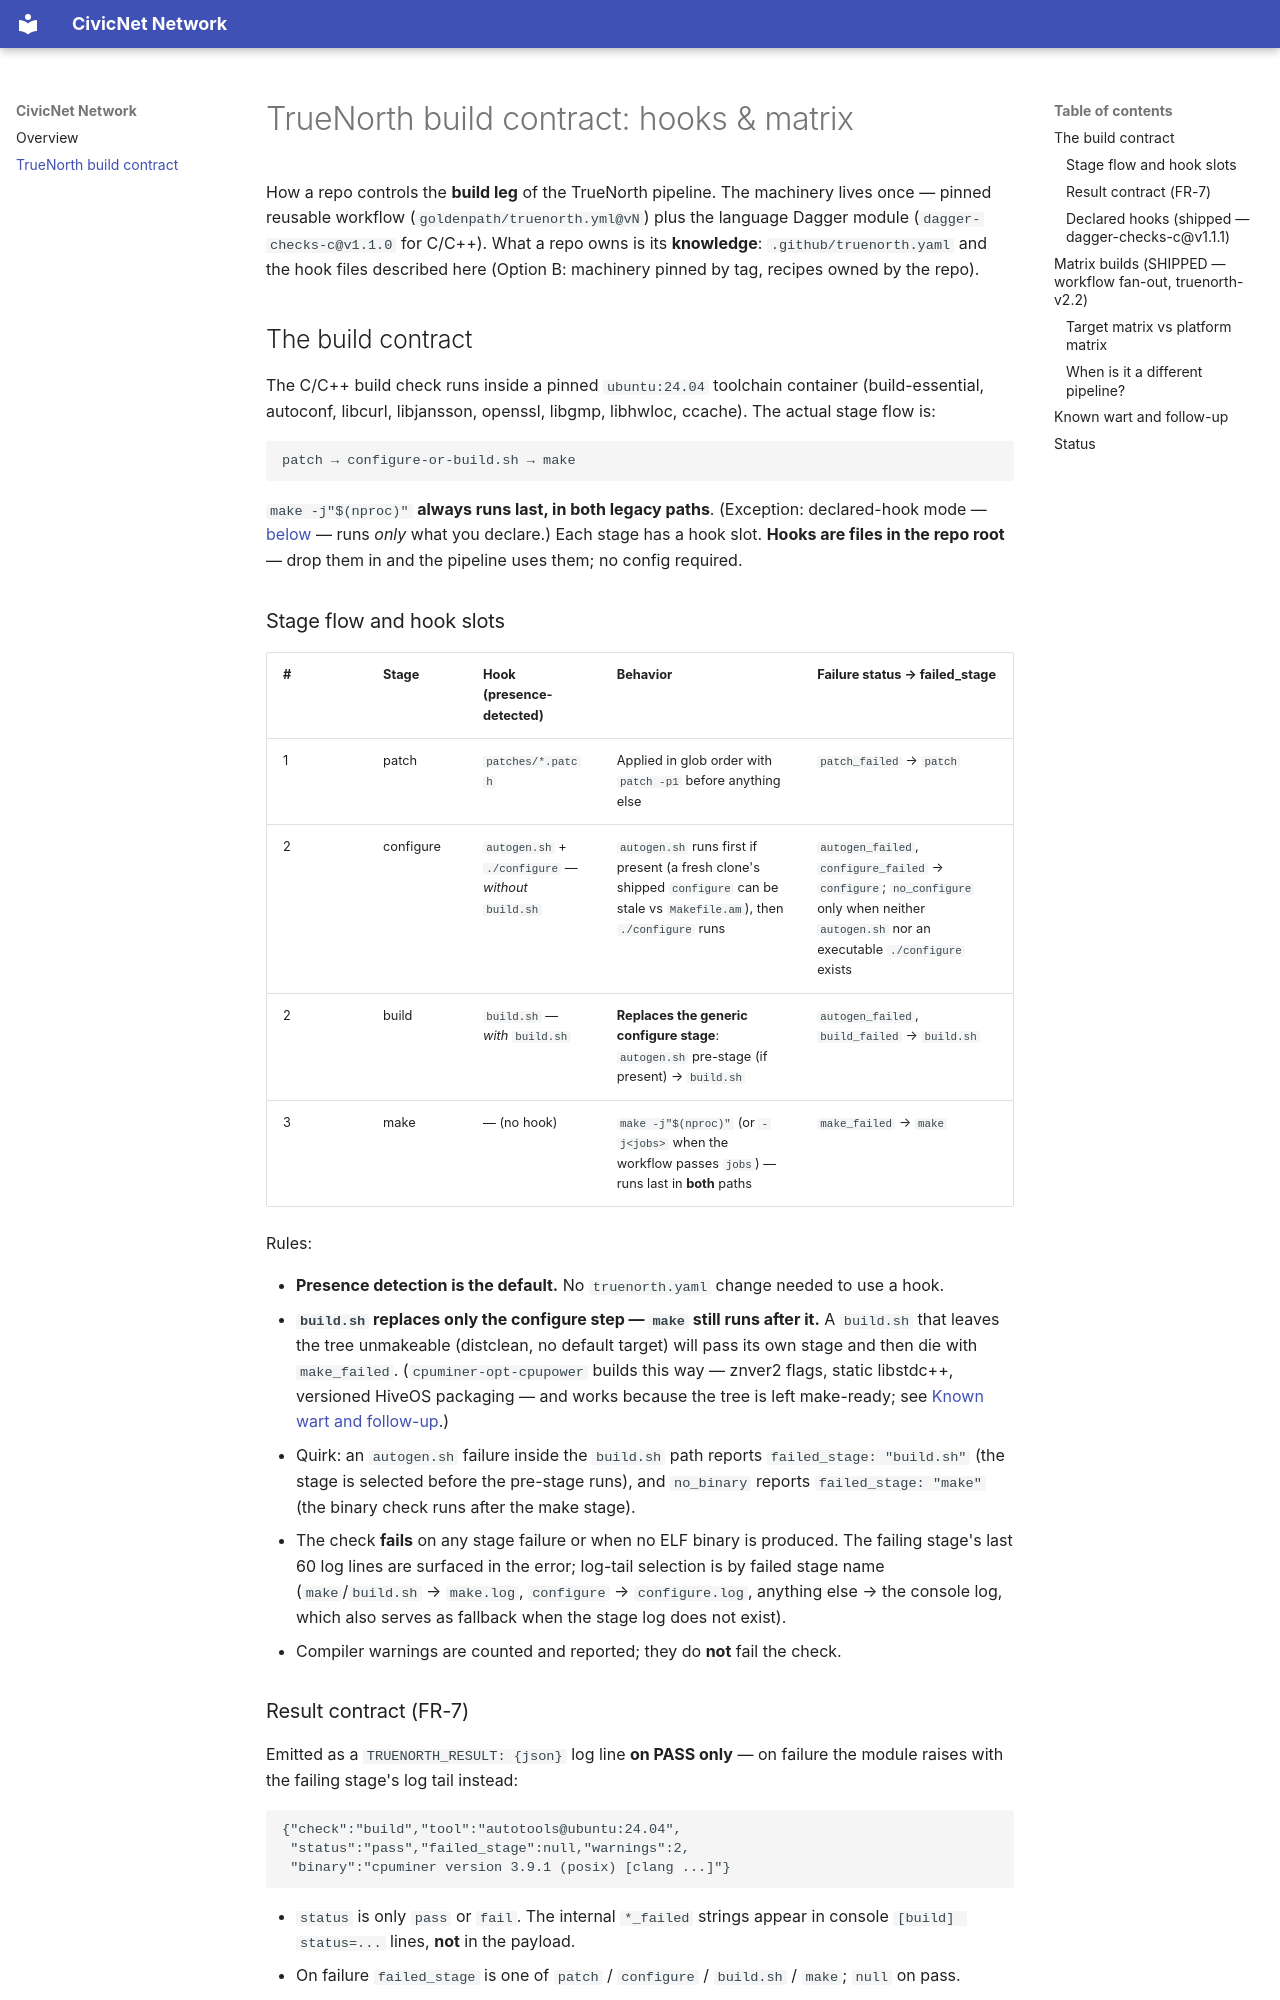

repository: snoby-demo-org/goldenpath · page: truenorth-build-contract/index.html · generator: mkdocs

# TrueNorth build contract: hooks & matrix

How a repo controls the **build leg** of the TrueNorth pipeline. The machinery
lives once — pinned reusable workflow (`goldenpath/truenorth.yml@vN`) plus the
language Dagger module (`dagger-checks-c@v1.1.0` for C/C++). What a repo owns
is its **knowledge**: `.github/truenorth.yaml` and the hook files described
here (Option B: machinery pinned by tag, recipes owned by the repo).

## The build contract

The C/C++ build check runs inside a pinned `ubuntu:24.04` toolchain container
(build-essential, autoconf, libcurl, libjansson, openssl, libgmp, libhwloc,
ccache). The actual stage flow is:

```
patch → configure-or-build.sh → make
```

`make -j"$(nproc)"` **always runs last, in both legacy paths**. (Exception:
declared-hook mode — [below](#declared-hooks-shipped--dagger-checks-cv111) —
runs *only* what you declare.) Each stage has a hook slot. **Hooks are files
in the repo root** — drop them in and the pipeline uses them; no config
required.

### Stage flow and hook slots

| # | Stage | Hook (presence-detected) | Behavior | Failure status → failed_stage |
|---|---|---|---|---|
| 1 | patch | `patches/*.patch` | Applied in glob order with `patch -p1` before anything else | `patch_failed` → `patch` |
| 2 | configure | `autogen.sh` + `./configure` — *without* `build.sh` | `autogen.sh` runs first if present (a fresh clone's shipped `configure` can be stale vs `Makefile.am`), then `./configure` runs | `autogen_failed`, `configure_failed` → `configure`; `no_configure` only when neither `autogen.sh` nor an executable `./configure` exists |
| 2 | build | `build.sh` — *with* `build.sh` | **Replaces the generic configure stage**: `autogen.sh` pre-stage (if present) → `build.sh` | `autogen_failed`, `build_failed` → `build.sh` |
| 3 | make | — (no hook) | `make -j"$(nproc)"` (or `-j<jobs>` when the workflow passes `jobs`) — runs last in **both** paths | `make_failed` → `make` |

Rules:

- **Presence detection is the default.** No `truenorth.yaml` change needed to
  use a hook.
- **`build.sh` replaces only the configure step — `make` still runs after
  it.** A `build.sh` that leaves the tree unmakeable (distclean, no default
  target) will pass its own stage and then die with `make_failed`.
  (`cpuminer-opt-cpupower` builds this way — znver2 flags, static libstdc++,
  versioned HiveOS packaging — and works because the tree is left
  make-ready; see [Known wart and follow-up](#known-wart-and-follow-up).)
- Quirk: an `autogen.sh` failure inside the `build.sh` path reports
  `failed_stage: "build.sh"` (the stage is selected before the pre-stage
  runs), and `no_binary` reports `failed_stage: "make"` (the binary check
  runs after the make stage).
- The check **fails** on any stage failure or when no ELF binary is
  produced. The failing stage's last 60 log lines are surfaced in the error;
  log-tail selection is by failed stage name (`make`/`build.sh` →
  `make.log`, `configure` → `configure.log`, anything else → the console
  log, which also serves as fallback when the stage log does not exist).
- Compiler warnings are counted and reported; they do **not** fail the check.

### Result contract (FR-7)

Emitted as a `TRUENORTH_RESULT: {json}` log line **on PASS only** — on
failure the module raises with the failing stage's log tail instead:

```json
{"check":"build","tool":"autotools@ubuntu:24.04",
 "status":"pass","failed_stage":null,"warnings":2,
 "binary":"cpuminer version 3.9.1 (posix) [clang ...]"}
```

- `status` is only `pass` or `fail`. The internal `*_failed` strings appear
  in console `[build] status=...` lines, **not** in the payload.
- On failure `failed_stage` is one of `patch` / `configure` / `build.sh` /
  `make`; `null` on pass.
- `binary` is the first line of the detected binary's `--version` output —
  not a path. Detection: an executable `cpuminer*` / `minerd*` file within
  `maxdepth 2` whose first 4 bytes are ELF magic `7f454c46`; no match →
  failure with `no_binary`.
